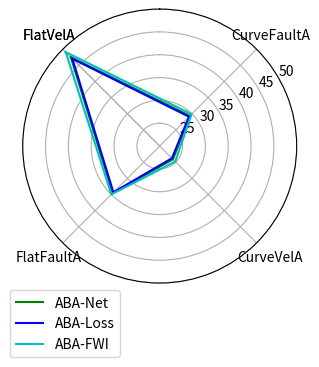
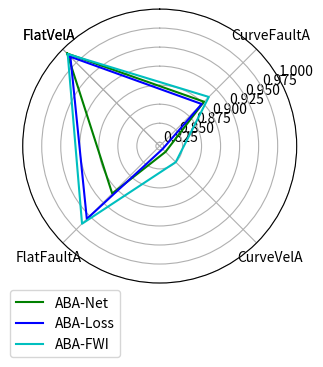
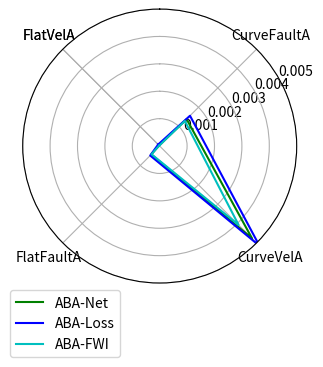
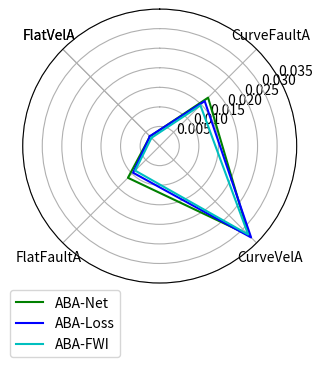
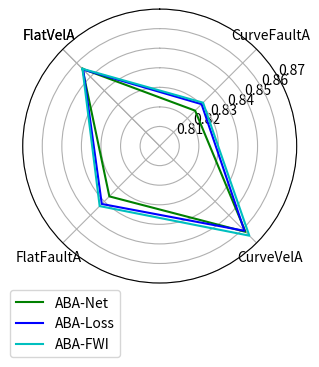
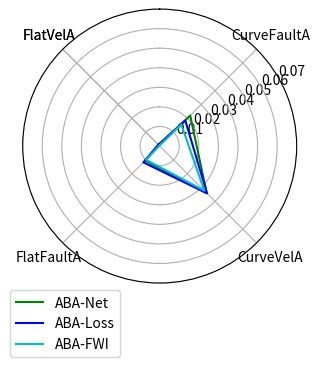
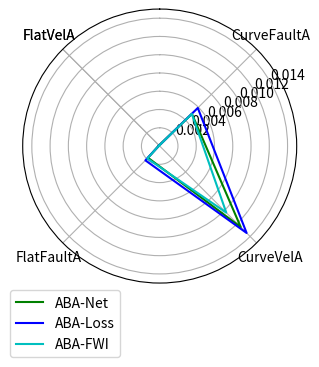
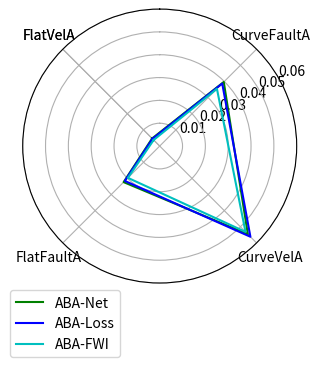

These figures' Python source, in order:
# coding=utf-8

import numpy as np

import matplotlib
import matplotlib.pylab as plt

# 与ABA-FWI的消融
dataset_dict = {
    'FlatVelA': {
                 "ABA-Net": [47.518123,	0.991902, 	0.000039, 	0.003492, 	0.855830, 	0.000617, 	0.000107, 	0.004705],
                 "ABA-Loss": [47.04763,	0.985962, 	0.000079, 	0.003558, 	0.855304, 	0.000990, 	0.000089, 	0.004466],
                 "ABA-FWI": [49.104591,	0.990921, 	0.000027, 	0.002977, 	0.855797, 	0.000310, 	0.000083, 	0.003755]},
    'FlatFaultA': {
                   "ABA-Net": [34.538292,	0.908250, 	0.000436, 	0.011472, 	0.836372, 	0.010498, 	0.001811, 	0.022333],
                   "ABA-Loss": [34.335894,	0.955402, 	0.000489, 	0.009629, 	0.841845, 	0.011779, 	0.002216, 	0.021605],
                   "ABA-FWI": [34.97732,	0.964317, 	0.000423, 	0.008871, 	0.843387, 	0.009887, 	0.001923, 	0.019691]},
    'CurveVelA': {
                  "ABA-Net": [24.102809,0.830786, 0.004767, 0.032166, 0.861971, 0.033955, 0.012552, 0.054597],
                  "ABA-Loss": [23.770575,0.825447, 0.005149, 0.033022, 0.861241, 0.034201, 0.013459, 0.056177],
                  "ABA-FWI": [24.812243,0.849809, 0.004073, 0.031965, 0.864743, 0.032258, 0.010308, 0.053147]},
    'CurveFaultA': {
                    "ABA-Net": [29.347719, 0.902384, 0.001389, 0.017483, 0.825597, 0.022047, 0.004984, 0.039679],
                    "ABA-Loss": [29.079473, 0.898061, 0.001564, 0.016249, 0.830261, 0.018497, 0.005897, 0.038724],
                    "ABA-FWI": [29.879054, 0.911255, 0.001297, 0.014707, 0.831338, 0.015587, 0.004976, 0.035452]},
}

for index in range(8):
    typ = index  # MSE:0 | MAE:1 | UIQ: 2 | LPIPS: 3
    typ_name = ""

    if typ == 0:
        typ_name = "PSNR"
        limset = (20, 50)
    elif typ == 1:
        typ_name = "SSIM"
        limset = (0.82, 1)
    elif typ == 2:
        typ_name = "MSE"
        limset = (0, 0.0050)  # 依据自己的指标值确定
    elif typ == 3:
        typ_name = "MAE"
        limset = (0, 0.035)
    elif typ == 4:
        typ_name = "UIQ"
        limset = (0.8, 0.87)
    elif typ == 5:
        typ_name = "LPIPS"
        limset = (0, 0.07)
    elif typ == 6:
        typ_name = "BMSE"
        limset = (0, 0.015)  # 依据自己的指标值确定
    else:
        typ_name = "BMAE"
        limset = (0, 0.06)  # 依据自己的指标值确定
    savename = "Ablation-{}".format(typ_name)

    legends_names = ["ABA-Net", "ABA-Loss", "ABA-FWI"]

    results = [{}, {}, {}, {}, {}, {}, {}, {}, {}, {}, {}, {}, {}, {}, {}, {}]

    for i, dataset in enumerate(dataset_dict):
        for j, strategy in enumerate(legends_names):
            results[j].update({dataset: dataset_dict[dataset][strategy][typ]})

    data_length = len(results[0])

    # 将极坐标根据数据长度进行等分

    angles = np.linspace(np.pi / 4, 2.25 * np.pi, data_length, endpoint=False)

    labels = [str(key) for key in results[0].keys()]

    score = [[v for v in result.values()] for result in results]

    # 使雷达图数据封闭

    score_a = np.concatenate((score[0], [score[0][0]]))

    score_b = np.concatenate((score[1], [score[1][0]]))

    score_c = np.concatenate((score[2], [score[2][0]]))

    angles = np.concatenate((angles, [angles[0]]))

    labels = np.concatenate((labels, [labels[0]]))

    # 设置图形的大小

    fig = plt.figure(figsize=(4, 4), dpi=200)

    # 新建一个子图

    ax = plt.subplot(111, polar=True)

    # 绘制雷达图

    ax.plot(angles, score_a, color='g')

    ax.plot(angles, score_b, color='b')

    ax.plot(angles, score_c, color='c')

    # 设置雷达图中每一项的标签显示

    ax.set_thetagrids(angles * 180 / np.pi, labels)

    # 设置雷达图的0度起始位置

    ax.set_theta_zero_location('N')

    # 设置雷达图的坐标刻度范围

    ax.set_rlim(limset)

    # 设置雷达图的坐标值显示角度，相对于起始角度的偏移量

    ax.set_rlabel_position(300)

    # ax.set_title(Title_str)
    plt.legend(legends_names, bbox_to_anchor=(0.38, 0))

    plt.subplots_adjust(left=0, bottom=0.195, right=1, top=0.88,
                        wspace=0.225, hspace=0)
    plt.show()
    fig.savefig(str(savename) + '.png')
